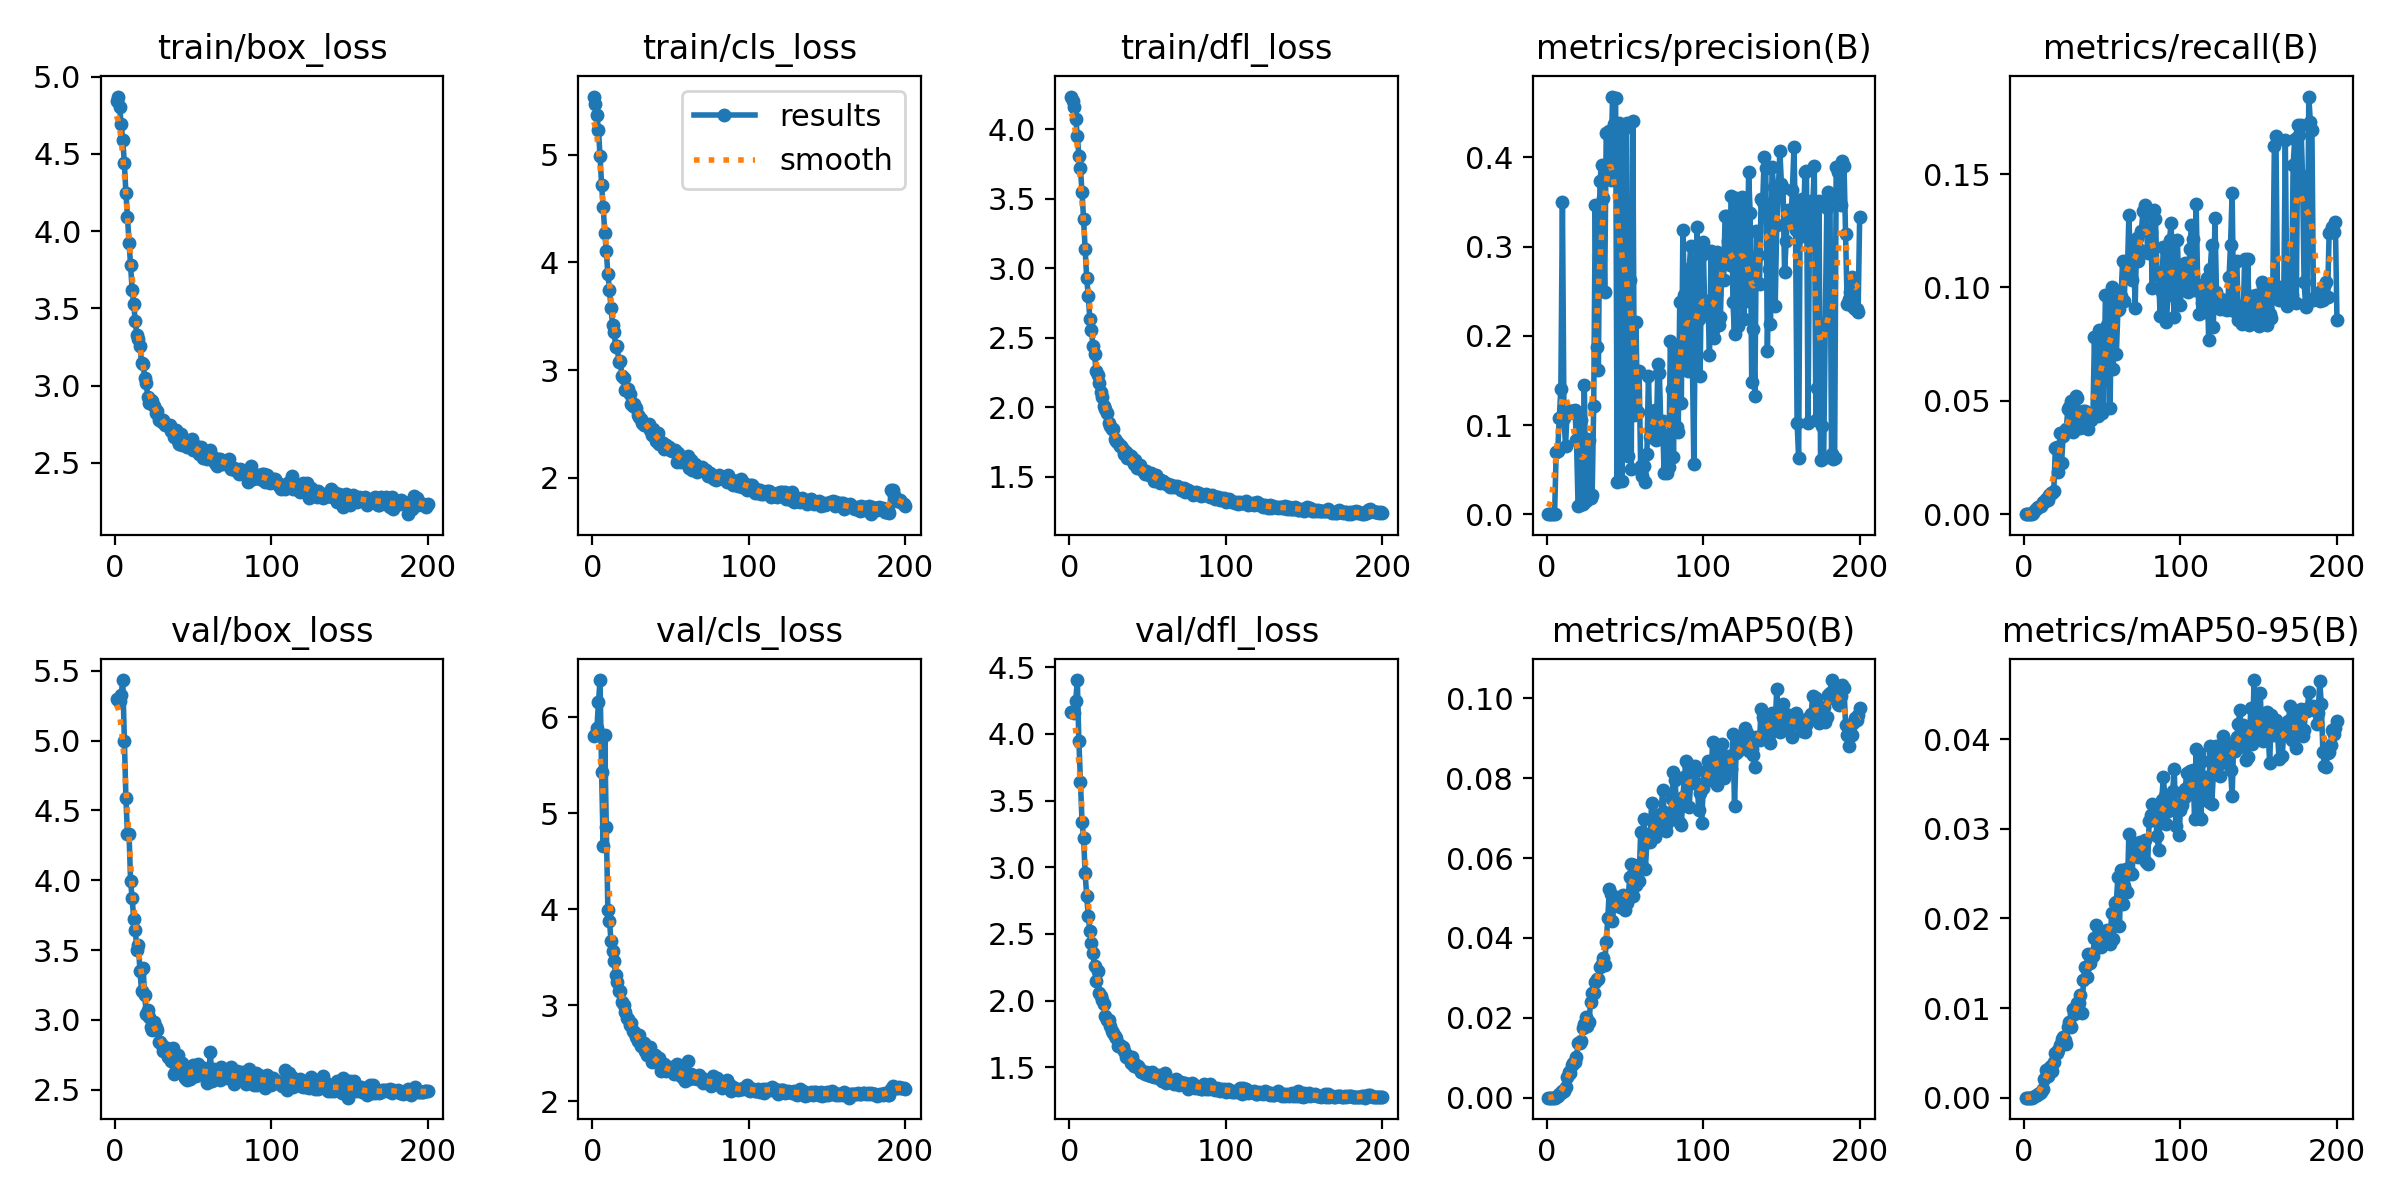

Values plotted in this chart, from the file beside it:
epoch, train/box_loss, train/cls_loss, train/dfl_loss, metrics/precision(B), metrics/recall(B), metrics/mAP50(B), metrics/mAP50-95(B), val/box_loss, val/cls_loss, val/dfl_loss, lr/pg0, lr/pg1, lr/pg2
1, 4.843, 5.543, 4.234, 0, 0, 0, 0, 5.295, 5.803, 4.165, 6.575e-05, 6.575e-05, 6.575e-05
2, 4.872, 5.476, 4.205, 0, 0, 0, 0, 5.29, 5.821, 4.161, 0.0001335, 0.0001335, 0.0001335
3, 4.802, 5.37, 4.156, 0, 0, 0, 0, 5.285, 5.892, 4.155, 0.0002005, 0.0002005, 0.0002005
4, 4.691, 5.231, 4.074, 0, 0, 0, 0, 5.329, 6.163, 4.25, 0.0002591, 0.0002591, 0.0002591
5, 4.588, 4.986, 3.953, 0, 0, 0, 0, 5.433, 6.39, 4.403, 0.0002591, 0.0002591, 0.0002591
6, 4.443, 4.72, 3.805, 0.06955, 0.00047, 0.00014, 5e-05, 5, 5.428, 3.944, 0.0002578, 0.0002578, 0.0002578
7, 4.248, 4.519, 3.717, 0.07083, 0.00181, 0.00046, 0.00014, 4.591, 4.656, 3.642, 0.0002565, 0.0002565, 0.0002565
8, 4.094, 4.277, 3.545, 0.1083, 0.00261, 0.00098, 0.00031, 4.328, 5.815, 3.342, 0.0002552, 0.0002552, 0.0002552
9, 3.926, 4.103, 3.352, 0.1403, 0.00332, 0.00118, 0.00039, 4.332, 4.855, 3.222, 0.0002539, 0.0002539, 0.0002539
10, 3.779, 3.892, 3.138, 0.3503, 0.00352, 0.00166, 0.00057, 3.993, 3.994, 2.953, 0.0002526, 0.0002526, 0.0002526
11, 3.619, 3.749, 2.927, 0.1077, 0.0037, 0.00175, 0.00065, 3.871, 3.883, 2.784, 0.0002513, 0.0002513, 0.0002513
12, 3.526, 3.579, 2.798, 0.07613, 0.0052, 0.00271, 0.00092, 3.721, 3.674, 2.633, 0.00025, 0.00025, 0.00025
13, 3.418, 3.423, 2.635, 0.1152, 0.00526, 0.00512, 0.00204, 3.647, 3.569, 2.521, 0.0002487, 0.0002487, 0.0002487
14, 3.328, 3.353, 2.554, 0.1138, 0.00652, 0.0064, 0.0031, 3.501, 3.46, 2.434, 0.0002474, 0.0002474, 0.0002474
15, 3.301, 3.215, 2.443, 0.1163, 0.0063, 0.00626, 0.00244, 3.536, 3.313, 2.356, 0.0002461, 0.0002461, 0.0002461
16, 3.26, 3.226, 2.379, 0.1158, 0.00867, 0.00823, 0.00334, 3.347, 3.247, 2.26, 0.0002448, 0.0002448, 0.0002448
17, 3.147, 3.072, 2.256, 0.1153, 0.00937, 0.00878, 0.00355, 3.208, 3.146, 2.15, 0.0002435, 0.0002435, 0.0002435
18, 3.142, 3.082, 2.234, 0.1166, 0.00925, 0.00891, 0.00303, 3.373, 3.15, 2.221, 0.0002422, 0.0002422, 0.0002422
19, 3.046, 2.941, 2.172, 0.08296, 0.0101, 0.01015, 0.00393, 3.175, 3.038, 2.059, 0.0002409, 0.0002409, 0.0002409
20, 3.014, 2.924, 2.105, 0.00897, 0.02906, 0.01358, 0.00498, 3.045, 3.007, 2.036, 0.0002396, 0.0002396, 0.0002396
21, 2.924, 2.813, 2.073, 0.01012, 0.02973, 0.01375, 0.00494, 3.074, 2.934, 2.008, 0.0002383, 0.0002383, 0.0002383
22, 2.89, 2.813, 2.009, 0.1053, 0.01881, 0.01425, 0.00528, 3.022, 2.864, 1.976, 0.000237, 0.000237, 0.000237
23, 2.904, 2.82, 1.984, 0.01159, 0.03563, 0.01752, 0.00583, 2.952, 2.856, 1.887, 0.0002357, 0.0002357, 0.0002357
24, 2.902, 2.776, 1.957, 0.1452, 0.02277, 0.01856, 0.0065, 2.926, 2.792, 1.858, 0.0002344, 0.0002344, 0.0002344
25, 2.867, 2.681, 1.883, 0.01475, 0.0346, 0.02015, 0.00672, 2.987, 2.819, 1.858, 0.0002331, 0.0002331, 0.0002331
26, 2.823, 2.664, 1.863, 0.08401, 0.0366, 0.01792, 0.00648, 2.946, 2.735, 1.813, 0.0002318, 0.0002318, 0.0002318
27, 2.833, 2.689, 1.843, 0.08325, 0.03764, 0.01896, 0.00601, 2.927, 2.722, 1.774, 0.0002304, 0.0002304, 0.0002304
28, 2.776, 2.651, 1.843, 0.01817, 0.04645, 0.02396, 0.00784, 2.845, 2.668, 1.754, 0.0002292, 0.0002292, 0.0002292
29, 2.782, 2.582, 1.771, 0.02096, 0.04743, 0.0261, 0.00848, 2.841, 2.63, 1.738, 0.0002279, 0.0002279, 0.0002279
30, 2.764, 2.561, 1.76, 0.1218, 0.04979, 0.02615, 0.00789, 2.82, 2.689, 1.72, 0.0002266, 0.0002266, 0.0002266
31, 2.775, 2.543, 1.742, 0.3464, 0.0361, 0.02907, 0.00988, 2.779, 2.578, 1.662, 0.0002252, 0.0002252, 0.0002252
32, 2.745, 2.507, 1.721, 0.188, 0.04135, 0.02975, 0.00938, 2.783, 2.599, 1.666, 0.0002239, 0.0002239, 0.0002239
33, 2.742, 2.494, 1.718, 0.1621, 0.052, 0.02971, 0.00943, 2.797, 2.608, 1.65, 0.0002226, 0.0002226, 0.0002226
34, 2.742, 2.502, 1.702, 0.3732, 0.05111, 0.0328, 0.01056, 2.735, 2.52, 1.649, 0.0002213, 0.0002213, 0.0002213
35, 2.745, 2.486, 1.662, 0.3918, 0.04036, 0.03355, 0.01058, 2.769, 2.482, 1.621, 0.00022, 0.00022, 0.00022
36, 2.708, 2.501, 1.68, 0.3549, 0.03816, 0.03488, 0.0114, 2.707, 2.495, 1.576, 0.0002187, 0.0002187, 0.0002187
37, 2.705, 2.44, 1.635, 0.2489, 0.03973, 0.03319, 0.00946, 2.796, 2.568, 1.593, 0.0002174, 0.0002174, 0.0002174
38, 2.665, 2.395, 1.654, 0.4272, 0.04554, 0.03898, 0.0131, 2.611, 2.403, 1.573, 0.0002161, 0.0002161, 0.0002161
39, 2.715, 2.453, 1.647, 0.4273, 0.04566, 0.04491, 0.01454, 2.643, 2.453, 1.532, 0.0002148, 0.0002148, 0.0002148
40, 2.643, 2.399, 1.617, 0.4298, 0.04206, 0.05224, 0.01343, 2.748, 2.482, 1.579, 0.0002135, 0.0002135, 0.0002135
41, 2.623, 2.337, 1.592, 0.3744, 0.03769, 0.05111, 0.01606, 2.666, 2.426, 1.509, 0.0002122, 0.0002122, 0.0002122
42, 2.689, 2.419, 1.619, 0.4683, 0.04149, 0.04426, 0.01507, 2.658, 2.393, 1.526, 0.0002109, 0.0002109, 0.0002109
43, 2.616, 2.314, 1.562, 0.438, 0.04168, 0.04884, 0.01598, 2.693, 2.445, 1.506, 0.0002096, 0.0002096, 0.0002096
44, 2.627, 2.335, 1.584, 0.4672, 0.04269, 0.04823, 0.01578, 2.643, 2.309, 1.508, 0.0002083, 0.0002083, 0.0002083
45, 2.635, 2.32, 1.581, 0.03616, 0.07815, 0.04834, 0.01782, 2.582, 2.327, 1.485, 0.000207, 0.000207, 0.000207
46, 2.603, 2.264, 1.561, 0.4383, 0.0444, 0.05028, 0.01922, 2.568, 2.388, 1.465, 0.0002057, 0.0002057, 0.0002057
47, 2.643, 2.305, 1.544, 0.4017, 0.0432, 0.0478, 0.01746, 2.613, 2.312, 1.466, 0.0002044, 0.0002044, 0.0002044
48, 2.618, 2.282, 1.522, 0.03722, 0.08104, 0.04906, 0.01822, 2.578, 2.32, 1.451, 0.0002031, 0.0002031, 0.0002031
49, 2.655, 2.285, 1.544, 0.2554, 0.07548, 0.05071, 0.01681, 2.662, 2.343, 1.468, 0.0002018, 0.0002018, 0.0002018
50, 2.58, 2.257, 1.518, 0.4327, 0.04444, 0.04692, 0.01761, 2.677, 2.354, 1.446, 0.0002005, 0.0002005, 0.0002005
51, 2.586, 2.248, 1.513, 0.4383, 0.04638, 0.04877, 0.01802, 2.631, 2.325, 1.444, 0.0001992, 0.0001992, 0.0001992
52, 2.61, 2.25, 1.525, 0.06542, 0.09665, 0.04981, 0.01828, 2.597, 2.28, 1.433, 0.0001979, 0.0001979, 0.0001979
53, 2.598, 2.26, 1.51, 0.2628, 0.08331, 0.05515, 0.01867, 2.685, 2.314, 1.469, 0.0001966, 0.0001966, 0.0001966
54, 2.556, 2.149, 1.472, 0.05094, 0.08374, 0.05845, 0.01838, 2.644, 2.383, 1.428, 0.0001953, 0.0001953, 0.0001953
55, 2.601, 2.226, 1.512, 0.4414, 0.0468, 0.05046, 0.01715, 2.632, 2.339, 1.43, 0.000194, 0.000194, 0.000194
56, 2.53, 2.165, 1.483, 0.1111, 0.1, 0.05814, 0.02062, 2.64, 2.268, 1.431, 0.0001927, 0.0001927, 0.0001927
57, 2.542, 2.143, 1.483, 0.2157, 0.06406, 0.05326, 0.01769, 2.654, 2.266, 1.444, 0.0001914, 0.0001914, 0.0001914
58, 2.542, 2.175, 1.452, 0.114, 0.09343, 0.05807, 0.02177, 2.608, 2.24, 1.413, 0.0001901, 0.0001901, 0.0001901
59, 2.522, 2.153, 1.47, 0.1603, 0.07054, 0.05431, 0.02187, 2.551, 2.213, 1.399, 0.0001888, 0.0001888, 0.0001888
60, 2.555, 2.144, 1.468, 0.05448, 0.08993, 0.06643, 0.02465, 2.616, 2.253, 1.399, 0.0001875, 0.0001875, 0.0001875
... 140 more rows
